The GitHub repository IamDeeprajSarma/ayurveda-plant-id contains a labelled image folder "processed" with 30 categories: aegle, aloe vera, andrographis, bacopa, betel, boerhavia, catharanthus, centella, cissus, clerodendrum, clitoria, eclipta, eryngium, euphorbia, guava, gymnema, haritaki, hibiscus, houttuynia, hygrophila, jamun, justicia, kalanchoe, leucas, mentha, neem, nyctanthes, tinospora, tulsi, vitex. Examples follow, each with its label.

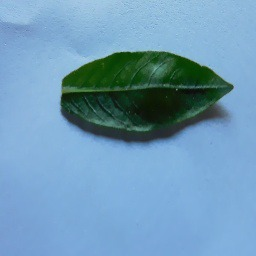
Label: hygrophila

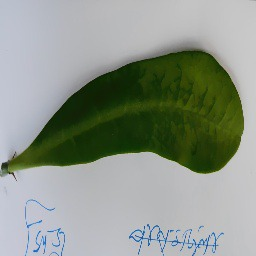
Label: euphorbia

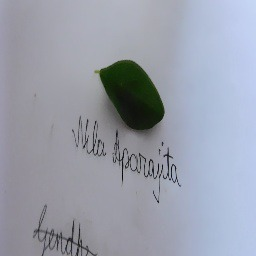
Label: clitoria

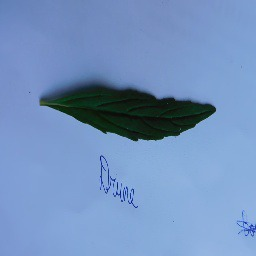
Label: leucas

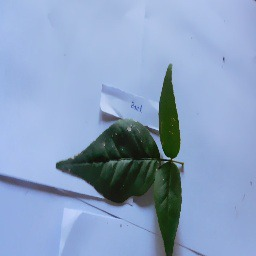
Label: aegle

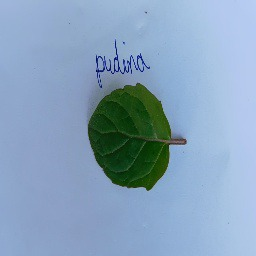
Label: mentha
